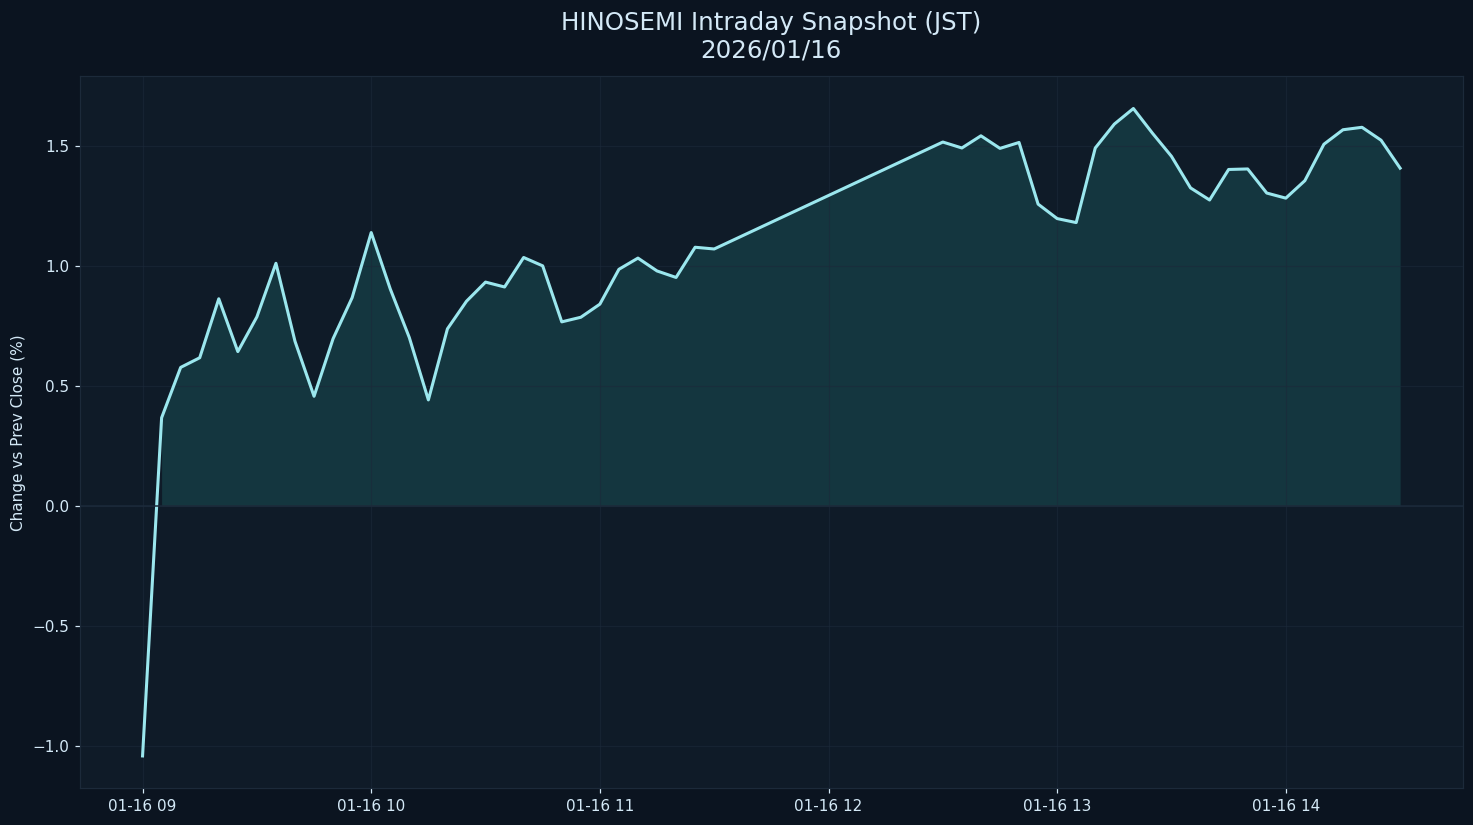

Values plotted in this chart, from the file beside it:
datetime_jst, pct
2026-01-16 09:00:00+09:00, -1.042
2026-01-16 09:05:00+09:00, 0.3672
2026-01-16 09:10:00+09:00, 0.5772
2026-01-16 09:15:00+09:00, 0.6174
2026-01-16 09:20:00+09:00, 0.8631
2026-01-16 09:25:00+09:00, 0.643
2026-01-16 09:30:00+09:00, 0.7877
2026-01-16 09:35:00+09:00, 1.011
2026-01-16 09:40:00+09:00, 0.6861
2026-01-16 09:45:00+09:00, 0.4569
2026-01-16 09:50:00+09:00, 0.6971
2026-01-16 09:55:00+09:00, 0.868
2026-01-16 10:00:00+09:00, 1.139
2026-01-16 10:05:00+09:00, 0.9042
2026-01-16 10:10:00+09:00, 0.7015
2026-01-16 10:15:00+09:00, 0.4417
2026-01-16 10:20:00+09:00, 0.7378
2026-01-16 10:25:00+09:00, 0.8529
2026-01-16 10:30:00+09:00, 0.9328
2026-01-16 10:35:00+09:00, 0.9124
2026-01-16 10:40:00+09:00, 1.035
2026-01-16 10:45:00+09:00, 1
2026-01-16 10:50:00+09:00, 0.767
2026-01-16 10:55:00+09:00, 0.7861
2026-01-16 11:00:00+09:00, 0.8408
2026-01-16 11:05:00+09:00, 0.986
2026-01-16 11:10:00+09:00, 1.033
2026-01-16 11:15:00+09:00, 0.9792
2026-01-16 11:20:00+09:00, 0.9521
2026-01-16 11:25:00+09:00, 1.078
2026-01-16 11:30:00+09:00, 1.071
2026-01-16 12:30:00+09:00, 1.517
2026-01-16 12:35:00+09:00, 1.492
2026-01-16 12:40:00+09:00, 1.542
2026-01-16 12:45:00+09:00, 1.49
2026-01-16 12:50:00+09:00, 1.515
2026-01-16 12:55:00+09:00, 1.258
2026-01-16 13:00:00+09:00, 1.197
2026-01-16 13:05:00+09:00, 1.181
2026-01-16 13:10:00+09:00, 1.492
2026-01-16 13:15:00+09:00, 1.591
2026-01-16 13:20:00+09:00, 1.656
2026-01-16 13:25:00+09:00, 1.554
2026-01-16 13:30:00+09:00, 1.457
2026-01-16 13:35:00+09:00, 1.325
2026-01-16 13:40:00+09:00, 1.275
2026-01-16 13:45:00+09:00, 1.402
2026-01-16 13:50:00+09:00, 1.404
2026-01-16 13:55:00+09:00, 1.304
2026-01-16 14:00:00+09:00, 1.283
2026-01-16 14:05:00+09:00, 1.356
2026-01-16 14:10:00+09:00, 1.507
2026-01-16 14:15:00+09:00, 1.568
2026-01-16 14:20:00+09:00, 1.578
2026-01-16 14:25:00+09:00, 1.524
2026-01-16 14:30:00+09:00, 1.408
